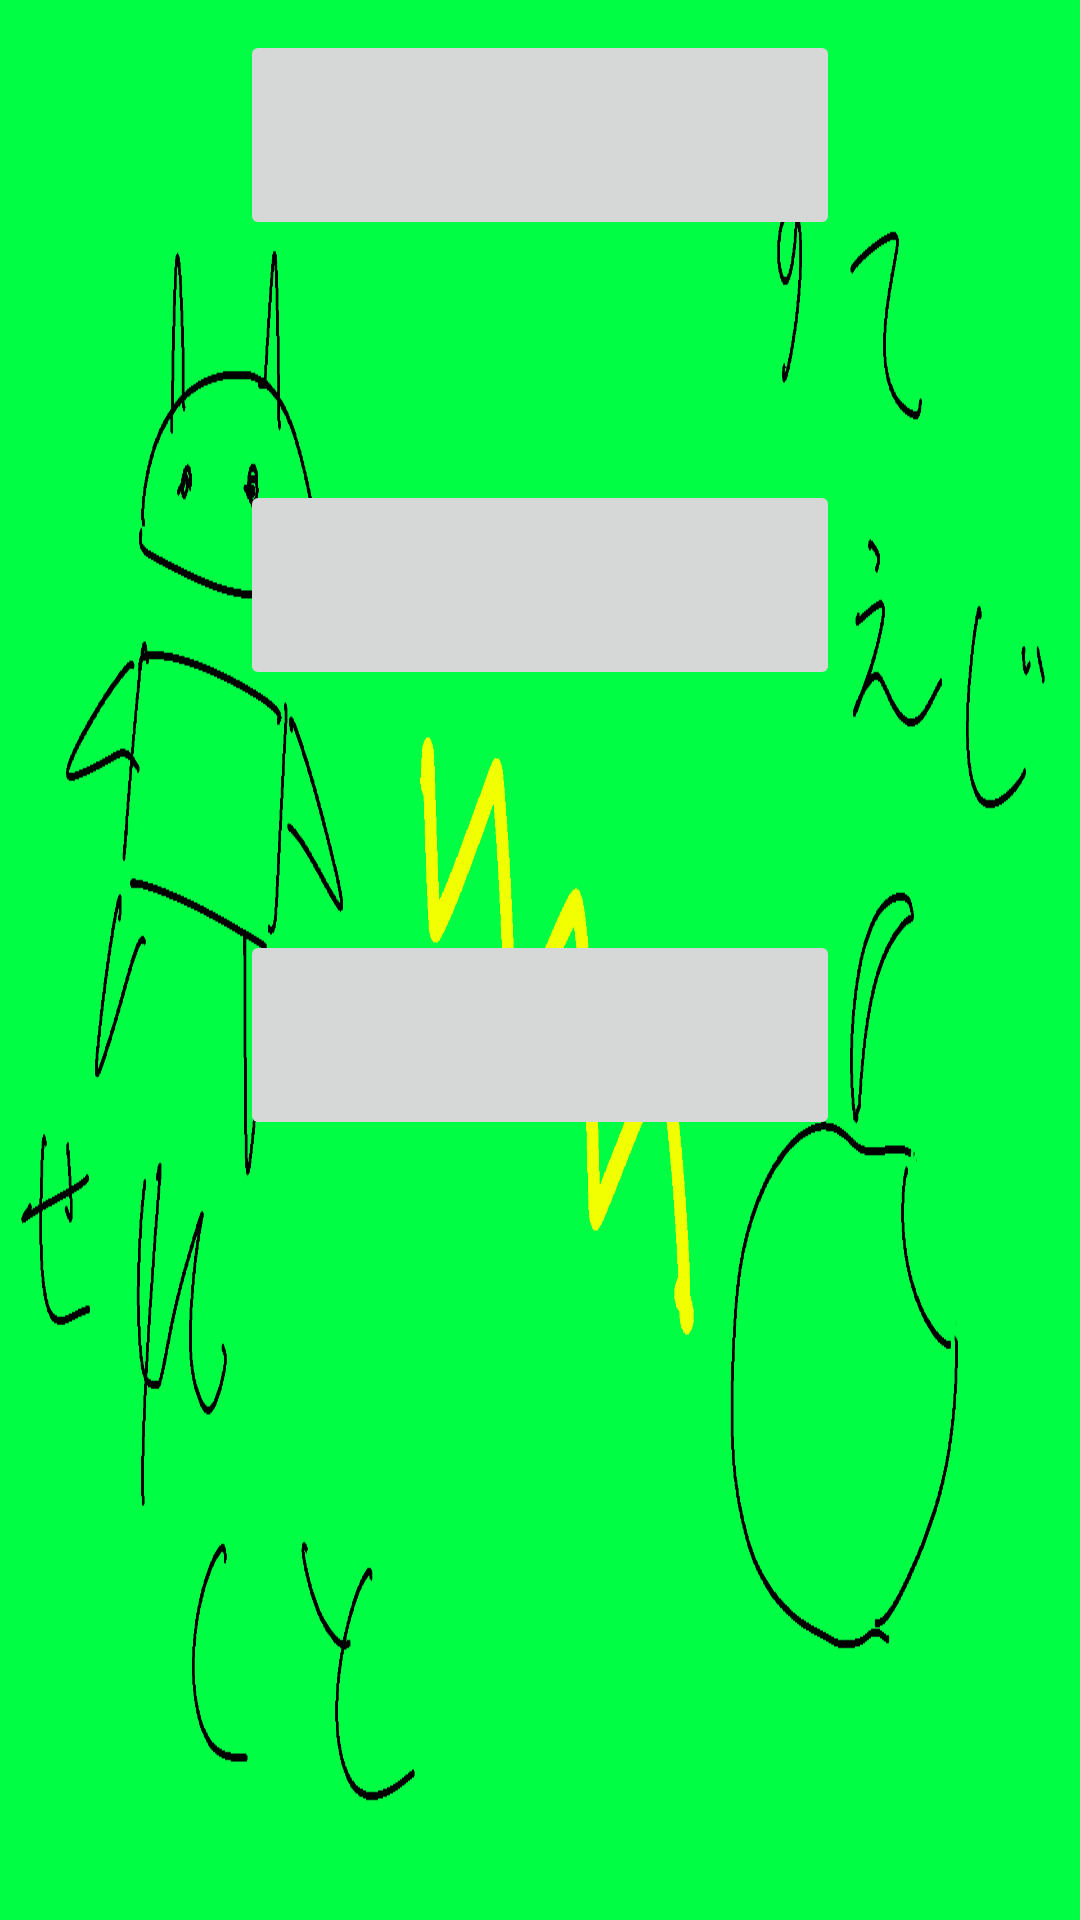

Android layout source for this screen:
<!-- AndroidManifest.xml: application theme AppTheme -->
<!-- res/layout/activity_stage_select.xml -->
<RelativeLayout xmlns:android="http://schemas.android.com/apk/res/android"
    xmlns:tools="http://schemas.android.com/tools"
    android:layout_width="match_parent"
    android:layout_height="match_parent"
    android:paddingLeft="@dimen/activity_horizontal_margin"
    android:paddingRight="@dimen/activity_horizontal_margin"
    android:paddingTop="@dimen/activity_vertical_margin"
    android:paddingBottom="@dimen/activity_vertical_margin"
    android:gravity="center_horizontal"
    android:background="@drawable/ssss"
    tools:context="com.selfimp.gap.StageSelectActivity">

    <ImageButton
        android:layout_width="200dip"
        android:layout_height="70dip"
        android:layout_marginTop="10dip"
        android:onClick="stage1"
        android:layout_weight="1" />

    <ImageButton
        android:layout_width="200dip"
        android:layout_height="70dip"
        android:layout_marginTop="160dip"
        android:onClick="stage2"
        android:layout_weight="1" />

    <ImageButton
        android:layout_width="200dip"
        android:layout_height="70dip"
        android:layout_marginTop="310dip"
        android:onClick="stage3"
        android:layout_weight="1" />

</RelativeLayout>
<!-- resources referenced by this layout -->
<resources>
  <!-- drawable ssss: png bitmap (drawable-xhdpi, 24524 bytes) -->
  <style name="AppTheme" parent="Theme.AppCompat.Light.DarkActionBar">
          
      </style>
</resources>
